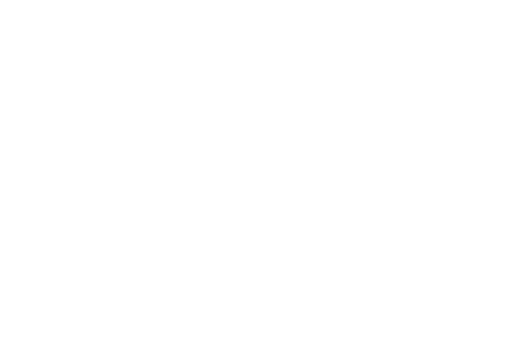
t = 0.00 s
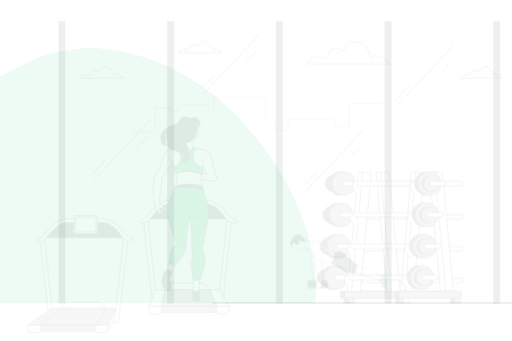
t = 0.15 s
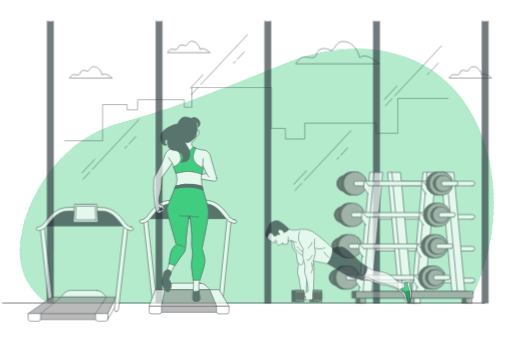
t = 0.45 s
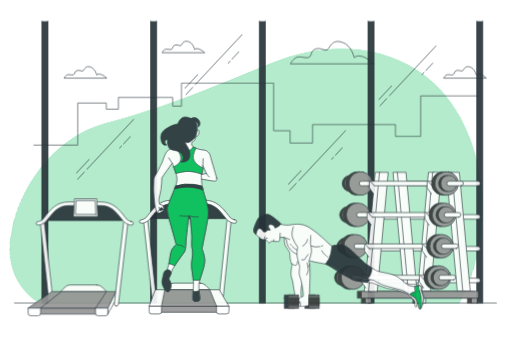
t = 0.60 s
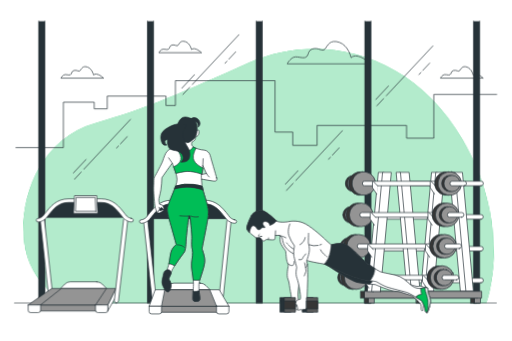
t = 0.80 s
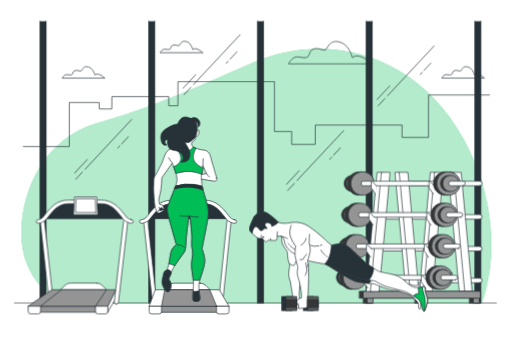
t = 1.00 s

The animated SVG that drew these frames (rendered in a browser with its animation timeline set to each time). Animation: 7 CSS @keyframes rules; one cycle of 1.00 s.

<svg class="animated" id="freepik_stories-gym" xmlns="http://www.w3.org/2000/svg" viewBox="0 0 750 500" version="1.1" xmlns:xlink="http://www.w3.org/1999/xlink" xmlns:svgjs="http://svgjs.com/svgjs"><style>svg#freepik_stories-gym:not(.animated) .animable {opacity: 0;}svg#freepik_stories-gym.animated #freepik--background-simple--inject-12 {animation: 1s 1 forwards cubic-bezier(.36,-0.01,.5,1.38) lightSpeedLeft;animation-delay: 0s;}svg#freepik_stories-gym.animated #freepik--Floor--inject-12 {animation: 1s 1 forwards cubic-bezier(.36,-0.01,.5,1.38) lightSpeedRight;animation-delay: 0s;}svg#freepik_stories-gym.animated #freepik--Clouds--inject-12 {animation: 1s 1 forwards cubic-bezier(.36,-0.01,.5,1.38) slideRight;animation-delay: 0s;}svg#freepik_stories-gym.animated #freepik--Buildings--inject-12 {animation: 1s 1 forwards cubic-bezier(.36,-0.01,.5,1.38) zoomIn;animation-delay: 0s;}svg#freepik_stories-gym.animated #freepik--Window--inject-12 {animation: 1s 1 forwards cubic-bezier(.36,-0.01,.5,1.38) slideRight;animation-delay: 0s;}svg#freepik_stories-gym.animated #freepik--Weights--inject-12 {animation: 1s 1 forwards cubic-bezier(.36,-0.01,.5,1.38) slideLeft;animation-delay: 0s;}svg#freepik_stories-gym.animated #freepik--Tredmill--inject-12 {animation: 1s 1 forwards cubic-bezier(.36,-0.01,.5,1.38) slideUp;animation-delay: 0s;}svg#freepik_stories-gym.animated #freepik--character-2--inject-12 {animation: 1s 1 forwards cubic-bezier(.36,-0.01,.5,1.38) zoomIn;animation-delay: 0s;}svg#freepik_stories-gym.animated #freepik--character-1--inject-12 {animation: 1s 1 forwards cubic-bezier(.36,-0.01,.5,1.38) fadeIn;animation-delay: 0s;}            @keyframes lightSpeedLeft {              from {                transform: translate3d(-50%, 0, 0) skewX(20deg);                opacity: 0;              }              60% {                transform: skewX(-10deg);                opacity: 1;              }              80% {                transform: skewX(2deg);              }              to {                opacity: 1;                transform: translate3d(0, 0, 0);              }            }                    @keyframes lightSpeedRight {              from {                transform: translate3d(50%, 0, 0) skewX(-20deg);                opacity: 0;              }              60% {                transform: skewX(10deg);                opacity: 1;              }              80% {                transform: skewX(-2deg);              }              to {                opacity: 1;                transform: translate3d(0, 0, 0);              }            }                    @keyframes slideRight {                0% {                    opacity: 0;                    transform: translateX(30px);                }                100% {                    opacity: 1;                    transform: translateX(0);                }            }                    @keyframes zoomIn {                0% {                    opacity: 0;                    transform: scale(0.5);                }                100% {                    opacity: 1;                    transform: scale(1);                }            }                    @keyframes slideLeft {                0% {                    opacity: 0;                    transform: translateX(-30px);                }                100% {                    opacity: 1;                    transform: translateX(0);                }            }                    @keyframes slideUp {                0% {                    opacity: 0;                    transform: translateY(30px);                }                100% {                    opacity: 1;                    transform: inherit;                }            }                    @keyframes fadeIn {                0% {                    opacity: 0;                }                100% {                    opacity: 1;                }            }        </style><g id="freepik--background-simple--inject-12" class="animable" style="transform-origin: 375.546px 257.981px;"><path d="M706.09,444.37S750.9,336.2,679.82,204.86,472.76,47.25,372.32,91.29s-151.43,67.21-231,89.62S26.19,288.3,31.6,354s59.49,90.4,59.49,90.4Z" style="fill: rgb(0, 189, 86); transform-origin: 375.546px 257.981px;" id="elzwvqqlkijs" class="animable"></path><g id="el4wlhjr32bl6"><path d="M706.09,444.37S750.9,336.2,679.82,204.86,472.76,47.25,372.32,91.29s-151.43,67.21-231,89.62S26.19,288.3,31.6,354s59.49,90.4,59.49,90.4Z" style="fill: rgb(255, 255, 255); opacity: 0.7; transform-origin: 375.546px 257.981px;" class="animable"></path></g></g><g id="freepik--Floor--inject-12" class="animable" style="transform-origin: 374.185px 444.37px;"><line x1="727.4" y1="444.37" x2="20.97" y2="444.37" style="fill: none; stroke: rgb(38, 50, 56); stroke-linecap: round; stroke-linejoin: round; transform-origin: 374.185px 444.37px;" id="elkbttleixir" class="animable"></line></g><g id="freepik--Clouds--inject-12" class="animable" style="transform-origin: 400.43px 87.4365px;"><path d="M516.28,84.51s-3.87-18.07-17.42-22.59-16.79,4.52-20.66,9.68-9.68-2.58-18.07,0S455,81.28,449.81,83.86s-14.2-3.22-20,1.29-7.1,8.39-7.1,8.39H545.32S526,75.47,516.28,84.51Z" style="fill: none; stroke: rgb(38, 50, 56); stroke-miterlimit: 10; transform-origin: 484.015px 77.1163px;" id="elc8iavs7it6v" class="animable"></path><path d="M282.27,72.55s-2-9.22-8.9-11.53S264.8,63.33,262.82,66s-4.94-1.32-9.23,0-2.63,5-5.27,6.26-7.25-1.64-10.22.66-3.62,4.29-3.62,4.29H297.1S287.21,67.94,282.27,72.55Z" style="fill: none; stroke: rgb(38, 50, 56); stroke-miterlimit: 10; transform-origin: 265.79px 68.8015px;" id="elr7o9meb3pep" class="animable"></path><path d="M138.65,109.82s-2-9.23-8.9-11.54-8.57,2.31-10.55,5-4.94-1.32-9.23,0-2.63,4.94-5.27,6.26-7.25-1.65-10.22.66-3.62,4.28-3.62,4.28h62.62S143.59,105.2,138.65,109.82Z" style="fill: none; stroke: rgb(38, 50, 56); stroke-miterlimit: 10; transform-origin: 122.17px 106.067px;" id="el1qyo5m3w76fh" class="animable"></path><path d="M695.16,109.82s-2-9.23-8.9-11.54-8.57,2.31-10.55,5-4.94-1.32-9.23,0-2.63,4.94-5.27,6.26-7.25-1.65-10.22.66-3.62,4.28-3.62,4.28H710S700.1,105.2,695.16,109.82Z" style="fill: none; stroke: rgb(38, 50, 56); stroke-miterlimit: 10; transform-origin: 678.685px 106.067px;" id="elv038u1f04lq" class="animable"></path></g><g id="freepik--Buildings--inject-12" class="animable" style="transform-origin: 375.48px 167.22px;"><polyline points="33.8 214.86 101.21 214.86 101.21 150.29 145.03 150.29 145.03 159.74 163.57 159.74 163.57 141.63 246.99 141.63 246.99 155.01 260.47 155.01 260.47 119.58 402.02 119.58 402.02 192.81 427.3 192.81 427.3 211.71 461.85 211.71 461.85 183.36 589.09 183.36 589.09 201.47 627.85 201.47 627.85 139.27 717.16 139.27" style="fill: none; stroke: rgb(38, 50, 56); stroke-linecap: round; stroke-linejoin: round; transform-origin: 375.48px 167.22px;" id="eloxfphfka7yp" class="animable"></polyline></g><g id="freepik--Window--inject-12" class="animable" style="transform-origin: 381.555px 237.7px;"><polyline points="58.26 31.03 58.26 444.37 67.3 444.37 67.3 31.03" style="fill: rgb(38, 50, 56); stroke: rgb(38, 50, 56); stroke-linecap: round; stroke-linejoin: round; transform-origin: 62.78px 237.7px;" id="el955tkv41obq" class="animable"></polyline><polyline points="226.69 31.03 226.69 444.37 217.65 444.37 217.65 31.03" style="fill: rgb(38, 50, 56); stroke: rgb(38, 50, 56); stroke-linecap: round; stroke-linejoin: round; transform-origin: 222.17px 237.7px;" id="el9hvqofijq48" class="animable"></polyline><polyline points="377.04 31.03 377.04 444.37 386.07 444.37 386.07 31.03" style="fill: rgb(38, 50, 56); stroke: rgb(38, 50, 56); stroke-linecap: round; stroke-linejoin: round; transform-origin: 381.555px 237.7px;" id="el6vgprjh10j9" class="animable"></polyline><polyline points="536.43 31.03 536.43 444.37 545.46 444.37 545.46 31.03" style="fill: rgb(38, 50, 56); stroke: rgb(38, 50, 56); stroke-linecap: round; stroke-linejoin: round; transform-origin: 540.945px 237.7px;" id="elq98h8gyt68c" class="animable"></polyline><polyline points="695.81 31.03 695.81 444.37 704.85 444.37 704.85 31.03" style="fill: rgb(38, 50, 56); stroke: rgb(38, 50, 56); stroke-linecap: round; stroke-linejoin: round; transform-origin: 700.33px 237.7px;" id="el2cxqh4j0jlf" class="animable"></polyline><line x1="120.53" y1="252.24" x2="110.71" y2="262.73" style="fill: none; stroke: rgb(38, 50, 56); stroke-linecap: round; stroke-linejoin: round; transform-origin: 115.62px 257.485px;" id="el63bo3cta65n" class="animable"></line><line x1="192.75" y1="175.09" x2="124.4" y2="248.11" style="fill: none; stroke: rgb(38, 50, 56); stroke-linecap: round; stroke-linejoin: round; transform-origin: 158.575px 211.6px;" id="elpicr3glybtm" class="animable"></line><line x1="175.2" y1="213.97" x2="172.34" y2="217.02" style="fill: none; stroke: rgb(38, 50, 56); stroke-linecap: round; stroke-linejoin: round; transform-origin: 173.77px 215.495px;" id="elryimq38003" class="animable"></line><line x1="188.04" y1="200.25" x2="178.02" y2="210.96" style="fill: none; stroke: rgb(38, 50, 56); stroke-linecap: round; stroke-linejoin: round; transform-origin: 183.03px 205.605px;" id="ell6bxat4d80i" class="animable"></line><line x1="127.59" y1="233.8" x2="109.14" y2="253.51" style="fill: none; stroke: rgb(38, 50, 56); stroke-linecap: round; stroke-linejoin: round; transform-origin: 118.365px 243.655px;" id="elqz5zkgv8beb" class="animable"></line><line x1="279.54" y1="128" x2="269.72" y2="138.49" style="fill: none; stroke: rgb(38, 50, 56); stroke-linecap: round; stroke-linejoin: round; transform-origin: 274.63px 133.245px;" id="elucm7wpepxn" class="animable"></line><line x1="351.77" y1="50.85" x2="283.42" y2="123.86" style="fill: none; stroke: rgb(38, 50, 56); stroke-linecap: round; stroke-linejoin: round; transform-origin: 317.595px 87.355px;" id="elnymfo7tfeoj" class="animable"></line><line x1="334.22" y1="89.72" x2="331.35" y2="92.78" style="fill: none; stroke: rgb(38, 50, 56); stroke-linecap: round; stroke-linejoin: round; transform-origin: 332.785px 91.25px;" id="elya6jjsl7zbe" class="animable"></line><line x1="347.06" y1="76.01" x2="337.03" y2="86.71" style="fill: none; stroke: rgb(38, 50, 56); stroke-linecap: round; stroke-linejoin: round; transform-origin: 342.045px 81.36px;" id="elj3tbyzyv82" class="animable"></line><line x1="286.6" y1="109.55" x2="268.15" y2="129.26" style="fill: none; stroke: rgb(38, 50, 56); stroke-linecap: round; stroke-linejoin: round; transform-origin: 277.375px 119.405px;" id="ely9446mlmxym" class="animable"></line><line x1="431.29" y1="268.75" x2="421.47" y2="279.23" style="fill: none; stroke: rgb(38, 50, 56); stroke-linecap: round; stroke-linejoin: round; transform-origin: 426.38px 273.99px;" id="eldwjho8iw5i" class="animable"></line><line x1="503.51" y1="191.59" x2="435.16" y2="264.61" style="fill: none; stroke: rgb(38, 50, 56); stroke-linecap: round; stroke-linejoin: round; transform-origin: 469.335px 228.1px;" id="elhxksg1eyaw5" class="animable"></line><line x1="485.96" y1="230.47" x2="483.1" y2="233.53" style="fill: none; stroke: rgb(38, 50, 56); stroke-linecap: round; stroke-linejoin: round; transform-origin: 484.53px 232px;" id="elf5iq3f19ux" class="animable"></line><line x1="498.8" y1="216.75" x2="488.78" y2="227.46" style="fill: none; stroke: rgb(38, 50, 56); stroke-linecap: round; stroke-linejoin: round; transform-origin: 493.79px 222.105px;" id="elj83ldufns7j" class="animable"></line><line x1="438.35" y1="250.3" x2="419.9" y2="270.01" style="fill: none; stroke: rgb(38, 50, 56); stroke-linecap: round; stroke-linejoin: round; transform-origin: 429.125px 260.155px;" id="el8ochxv8u82" class="animable"></line><line x1="563.95" y1="144.5" x2="554.13" y2="154.99" style="fill: none; stroke: rgb(38, 50, 56); stroke-linecap: round; stroke-linejoin: round; transform-origin: 559.04px 149.745px;" id="eln42bnz338ai" class="animable"></line><line x1="636.18" y1="67.35" x2="567.83" y2="140.36" style="fill: none; stroke: rgb(38, 50, 56); stroke-linecap: round; stroke-linejoin: round; transform-origin: 602.005px 103.855px;" id="elmjk8bte6yqj" class="animable"></line><line x1="618.63" y1="106.22" x2="615.76" y2="109.28" style="fill: none; stroke: rgb(38, 50, 56); stroke-linecap: round; stroke-linejoin: round; transform-origin: 617.195px 107.75px;" id="el3dob2t7099n" class="animable"></line><line x1="631.46" y1="92.51" x2="621.44" y2="103.21" style="fill: none; stroke: rgb(38, 50, 56); stroke-linecap: round; stroke-linejoin: round; transform-origin: 626.45px 97.86px;" id="el7z1uahvfcvf" class="animable"></line><line x1="571.01" y1="126.05" x2="552.56" y2="145.76" style="fill: none; stroke: rgb(38, 50, 56); stroke-linecap: round; stroke-linejoin: round; transform-origin: 561.785px 135.905px;" id="elhnt9gi7kjsj" class="animable"></line></g><g id="freepik--Weights--inject-12" class="animable" style="transform-origin: 597.251px 346.458px;"><rect x="532.41" y="435.29" width="8.32" height="9.07" style="fill: rgb(54, 54, 54); stroke: rgb(38, 50, 56); stroke-linecap: round; stroke-linejoin: round; transform-origin: 536.57px 439.825px;" id="eltal48hs3k8" class="animable"></rect><rect x="538.21" y="435.29" width="8.32" height="9.07" style="fill: rgb(148, 148, 148); stroke: rgb(38, 50, 56); stroke-linecap: round; stroke-linejoin: round; transform-origin: 542.37px 439.825px;" id="elp79seqgdkap" class="animable"></rect><rect x="608.15" y="435.29" width="8.32" height="9.07" style="fill: rgb(54, 54, 54); stroke: rgb(38, 50, 56); stroke-linecap: round; stroke-linejoin: round; transform-origin: 612.31px 439.825px;" id="elvv2t7uq8zpb" class="animable"></rect><rect x="613.95" y="435.29" width="8.32" height="9.07" style="fill: rgb(148, 148, 148); stroke: rgb(38, 50, 56); stroke-linecap: round; stroke-linejoin: round; transform-origin: 618.11px 439.825px;" id="elhhq0bhd6lys" class="animable"></rect><rect x="526.6" y="427.07" width="91.69" height="10" style="fill: rgb(54, 54, 54); stroke: rgb(38, 50, 56); stroke-linecap: round; stroke-linejoin: round; transform-origin: 572.445px 432.07px;" id="elvye01yjxjzs" class="animable"></rect><rect x="532.4" y="427.07" width="91.69" height="10" style="fill: rgb(148, 148, 148); stroke: rgb(38, 50, 56); stroke-linecap: round; stroke-linejoin: round; transform-origin: 578.245px 432.07px;" id="el9x2qinrt32v" class="animable"></rect><path d="M703,272.36H590.24a3.37,3.37,0,1,1,0-6.73H703a3.37,3.37,0,1,1,0,6.73Z" style="fill: rgb(255, 255, 255); stroke: rgb(38, 50, 56); stroke-linecap: round; stroke-linejoin: round; transform-origin: 646.62px 268.995px;" id="elff3ecq7vdjl" class="animable"></path><path d="M703,321.34H561.41a3.36,3.36,0,1,1,0-6.72H703a3.36,3.36,0,1,1,0,6.72Z" style="fill: rgb(255, 255, 255); stroke: rgb(38, 50, 56); stroke-linecap: round; stroke-linejoin: round; transform-origin: 632.205px 317.98px;" id="el58sm6etp71k" class="animable"></path><path d="M703,368H561.41a3.36,3.36,0,1,1,0-6.72H703a3.36,3.36,0,1,1,0,6.72Z" style="fill: rgb(255, 255, 255); stroke: rgb(38, 50, 56); stroke-linecap: round; stroke-linejoin: round; transform-origin: 632.205px 364.64px;" id="el9pqcf9afctg" class="animable"></path><path d="M703,414.56H561.41a3.37,3.37,0,1,1,0-6.73H703a3.37,3.37,0,1,1,0,6.73Z" style="fill: rgb(255, 255, 255); stroke: rgb(38, 50, 56); stroke-linecap: round; stroke-linejoin: round; transform-origin: 632.205px 411.195px;" id="el4k3bb3es5od" class="animable"></path><polygon points="623 427.22 614.44 427.22 630.5 252.67 639.06 252.67 623 427.22" style="fill: rgb(255, 255, 255); stroke: rgb(38, 50, 56); stroke-linecap: round; stroke-linejoin: round; transform-origin: 626.75px 339.945px;" id="elt4e6lm3zedl" class="animable"></polygon><polygon points="633.46 427.22 620.62 427.22 636.68 252.67 649.52 252.67 633.46 427.22" style="fill: rgb(255, 255, 255); stroke: rgb(38, 50, 56); stroke-linecap: round; stroke-linejoin: round; transform-origin: 635.07px 339.945px;" id="elg6i4s8lawj9" class="animable"></polygon><polygon points="676.63 427.22 691.85 427.22 675.79 252.67 660.57 252.67 676.63 427.22" style="fill: rgb(255, 255, 255); stroke: rgb(38, 50, 56); stroke-linecap: round; stroke-linejoin: round; transform-origin: 676.21px 339.945px;" id="els7606tabe0l" class="animable"></polygon><polygon points="672.83 427.22 680.91 427.22 664.85 252.67 656.76 252.67 672.83 427.22" style="fill: rgb(255, 255, 255); stroke: rgb(38, 50, 56); stroke-linecap: round; stroke-linejoin: round; transform-origin: 668.835px 339.945px;" id="el2usedx7tbv6" class="animable"></polygon><polygon points="545 427.22 536.44 427.22 552.5 252.67 561.06 252.67 545 427.22" style="fill: rgb(255, 255, 255); stroke: rgb(38, 50, 56); stroke-linecap: round; stroke-linejoin: round; transform-origin: 548.75px 339.945px;" id="el33tn7pdngkh" class="animable"></polygon><polygon points="555.46 427.22 542.62 427.22 558.68 252.67 571.52 252.67 555.46 427.22" style="fill: rgb(255, 255, 255); stroke: rgb(38, 50, 56); stroke-linecap: round; stroke-linejoin: round; transform-origin: 557.07px 339.945px;" id="elyo0onmddv" class="animable"></polygon><polygon points="599.17 427.22 613.67 427.22 597.61 252.67 583.11 252.67 599.17 427.22" style="fill: rgb(255, 255, 255); stroke: rgb(38, 50, 56); stroke-linecap: round; stroke-linejoin: round; transform-origin: 598.39px 339.945px;" id="elzfsboc7wq6g" class="animable"></polygon><polygon points="594.65 427.22 600.96 427.22 584.9 252.67 578.59 252.67 594.65 427.22" style="fill: rgb(255, 255, 255); stroke: rgb(38, 50, 56); stroke-linecap: round; stroke-linejoin: round; transform-origin: 589.775px 339.945px;" id="elp3svp4us3z" class="animable"></polygon><circle cx="515.97" cy="268.99" r="11.88" style="fill: rgb(54, 54, 54); stroke: rgb(38, 50, 56); stroke-linecap: round; stroke-linejoin: round; transform-origin: 515.97px 268.99px;" id="el8wl7iv10pye" class="animable"></circle><circle cx="519.31" cy="268.99" r="11.88" style="fill: rgb(148, 148, 148); stroke: rgb(38, 50, 56); stroke-linecap: round; stroke-linejoin: round; transform-origin: 519.31px 268.99px;" id="el5ephjldjjst" class="animable"></circle><g id="ely7167uoqdvr"><circle cx="526.33" cy="268.99" r="17.29" style="fill: rgb(54, 54, 54); stroke: rgb(38, 50, 56); stroke-linecap: round; stroke-linejoin: round; transform-origin: 526.33px 268.99px; transform: rotate(-80.8195deg);" class="animable"></circle></g><g id="elcm953tbkcqj"><circle cx="531.19" cy="268.99" r="17.29" style="fill: rgb(148, 148, 148); stroke: rgb(38, 50, 56); stroke-linecap: round; stroke-linejoin: round; transform-origin: 531.19px 268.99px; transform: rotate(-78.31deg);" class="animable"></circle></g><path d="M645.34,272.36H532.58a3.37,3.37,0,1,1,0-6.73H645.34a3.37,3.37,0,1,1,0,6.73Z" style="fill: rgb(255, 255, 255); stroke: rgb(38, 50, 56); stroke-linecap: round; stroke-linejoin: round; transform-origin: 588.96px 268.995px;" id="eln9h0kisu6kh" class="animable"></path><path d="M636.65,272.93l-6.72-7a.79.79,0,0,0-1.36.54v8.68l6.24,9.17" style="fill: rgb(255, 255, 255); stroke: rgb(38, 50, 56); stroke-linecap: round; stroke-linejoin: round; transform-origin: 632.61px 275.003px;" id="elb141t60perq" class="animable"></path><g id="elzebkq3m8jx"><circle cx="652.37" cy="268.99" r="17.29" style="fill: rgb(54, 54, 54); stroke: rgb(38, 50, 56); stroke-linecap: round; stroke-linejoin: round; transform-origin: 652.37px 268.99px; transform: rotate(-78.71deg);" class="animable"></circle></g><g id="elhnr5gflobhd"><circle cx="657.23" cy="268.99" r="17.29" style="fill: rgb(148, 148, 148); stroke: rgb(38, 50, 56); stroke-linecap: round; stroke-linejoin: round; transform-origin: 657.23px 268.99px; transform: rotate(-80deg);" class="animable"></circle></g><circle cx="657.23" cy="268.99" r="11.88" style="fill: rgb(54, 54, 54); stroke: rgb(38, 50, 56); stroke-linecap: round; stroke-linejoin: round; transform-origin: 657.23px 268.99px;" id="el98eb13obo16" class="animable"></circle><circle cx="660.57" cy="268.99" r="11.88" style="fill: rgb(148, 148, 148); stroke: rgb(38, 50, 56); stroke-linecap: round; stroke-linejoin: round; transform-origin: 660.57px 268.99px;" id="elo88poz7f2f" class="animable"></circle><path d="M678.59,272.36h-18a3.37,3.37,0,0,1,0-6.73h18a3.37,3.37,0,0,1,0,6.73Z" style="fill: rgb(255, 255, 255); stroke: rgb(38, 50, 56); stroke-linecap: round; stroke-linejoin: round; transform-origin: 669.59px 268.995px;" id="el9elxahbk64u" class="animable"></path><circle cx="512.23" cy="314.97" r="11.88" style="fill: rgb(54, 54, 54); stroke: rgb(38, 50, 56); stroke-linecap: round; stroke-linejoin: round; transform-origin: 512.23px 314.97px;" id="eluopz8scmud" class="animable"></circle><circle cx="515.57" cy="314.97" r="11.88" style="fill: rgb(148, 148, 148); stroke: rgb(38, 50, 56); stroke-linecap: round; stroke-linejoin: round; transform-origin: 515.57px 314.97px;" id="el834d9l88q3a" class="animable"></circle><circle cx="522.59" cy="314.97" r="17.29" style="fill: rgb(54, 54, 54); stroke: rgb(38, 50, 56); stroke-linecap: round; stroke-linejoin: round; transform-origin: 522.59px 314.97px;" id="elod7vptuj11g" class="animable"></circle><circle cx="527.45" cy="314.97" r="17.29" style="fill: rgb(148, 148, 148); stroke: rgb(38, 50, 56); stroke-linecap: round; stroke-linejoin: round; transform-origin: 527.45px 314.97px;" id="elg9db8d79odc" class="animable"></circle><path d="M641.6,318.34H528.84a3.37,3.37,0,1,1,0-6.73H641.6a3.37,3.37,0,1,1,0,6.73Z" style="fill: rgb(255, 255, 255); stroke: rgb(38, 50, 56); stroke-linecap: round; stroke-linejoin: round; transform-origin: 585.22px 314.975px;" id="elvj3gg8pqzkf" class="animable"></path><path d="M633.34,318.79l-6.71-7a.79.79,0,0,0-1.36.54V321l6.24,9.18" style="fill: rgb(255, 255, 255); stroke: rgb(38, 50, 56); stroke-linecap: round; stroke-linejoin: round; transform-origin: 629.305px 320.863px;" id="eler3sbt44j3h" class="animable"></path><circle cx="648.62" cy="314.97" r="17.29" style="fill: rgb(54, 54, 54); stroke: rgb(38, 50, 56); stroke-linecap: round; stroke-linejoin: round; transform-origin: 648.62px 314.97px;" id="elmm8o8aj7jk" class="animable"></circle><circle cx="653.49" cy="314.97" r="17.29" style="fill: rgb(148, 148, 148); stroke: rgb(38, 50, 56); stroke-linecap: round; stroke-linejoin: round; transform-origin: 653.49px 314.97px;" id="elhs6lbdv0fp7" class="animable"></circle><circle cx="653.49" cy="314.97" r="11.88" style="fill: rgb(54, 54, 54); stroke: rgb(38, 50, 56); stroke-linecap: round; stroke-linejoin: round; transform-origin: 653.49px 314.97px;" id="elfw440gkpxru" class="animable"></circle><circle cx="656.83" cy="314.97" r="11.88" style="fill: rgb(148, 148, 148); stroke: rgb(38, 50, 56); stroke-linecap: round; stroke-linejoin: round; transform-origin: 656.83px 314.97px;" id="elepbuterht9k" class="animable"></circle><path d="M674.85,318.34h-18a3.37,3.37,0,0,1,0-6.73h18a3.37,3.37,0,0,1,0,6.73Z" style="fill: rgb(255, 255, 255); stroke: rgb(38, 50, 56); stroke-linecap: round; stroke-linejoin: round; transform-origin: 665.85px 314.975px;" id="el4u90r4yb2vd" class="animable"></path><circle cx="508.49" cy="360.95" r="11.88" style="fill: rgb(54, 54, 54); stroke: rgb(38, 50, 56); stroke-linecap: round; stroke-linejoin: round; transform-origin: 508.49px 360.95px;" id="el1sf47wci08qh" class="animable"></circle><circle cx="511.83" cy="360.95" r="11.88" style="fill: rgb(148, 148, 148); stroke: rgb(38, 50, 56); stroke-linecap: round; stroke-linejoin: round; transform-origin: 511.83px 360.95px;" id="elou8yh0m166l" class="animable"></circle><g id="el93l8g0fazvd"><circle cx="518.85" cy="360.95" r="17.29" style="fill: rgb(54, 54, 54); stroke: rgb(38, 50, 56); stroke-linecap: round; stroke-linejoin: round; transform-origin: 518.85px 360.95px; transform: rotate(-22.25deg);" class="animable"></circle></g><g id="el63johlo5to"><circle cx="523.71" cy="360.95" r="17.29" style="fill: rgb(148, 148, 148); stroke: rgb(38, 50, 56); stroke-linecap: round; stroke-linejoin: round; transform-origin: 523.71px 360.95px; transform: rotate(-45deg);" class="animable"></circle></g><path d="M637.86,364.32H525.1a3.37,3.37,0,1,1,0-6.73H637.86a3.37,3.37,0,1,1,0,6.73Z" style="fill: rgb(255, 255, 255); stroke: rgb(38, 50, 56); stroke-linecap: round; stroke-linejoin: round; transform-origin: 581.48px 360.955px;" id="el2dwogx3eo3h" class="animable"></path><path d="M629.67,365.75l-6.71-7a.79.79,0,0,0-1.36.54V368l6.24,9.18" style="fill: rgb(255, 255, 255); stroke: rgb(38, 50, 56); stroke-linecap: round; stroke-linejoin: round; transform-origin: 625.635px 367.843px;" id="elcpukq783pcc" class="animable"></path><g id="el83e6tucxuqf"><circle cx="644.88" cy="360.95" r="17.29" style="fill: rgb(54, 54, 54); stroke: rgb(38, 50, 56); stroke-linecap: round; stroke-linejoin: round; transform-origin: 644.88px 360.95px; transform: rotate(-45deg);" class="animable"></circle></g><g id="elvvkgxnbz07a"><circle cx="649.75" cy="360.95" r="17.29" style="fill: rgb(148, 148, 148); stroke: rgb(38, 50, 56); stroke-linecap: round; stroke-linejoin: round; transform-origin: 649.75px 360.95px; transform: rotate(-22.25deg);" class="animable"></circle></g><circle cx="649.75" cy="360.95" r="11.88" style="fill: rgb(54, 54, 54); stroke: rgb(38, 50, 56); stroke-linecap: round; stroke-linejoin: round; transform-origin: 649.75px 360.95px;" id="elxzrin76s41g" class="animable"></circle><circle cx="653.09" cy="360.95" r="11.88" style="fill: rgb(148, 148, 148); stroke: rgb(38, 50, 56); stroke-linecap: round; stroke-linejoin: round; transform-origin: 653.09px 360.95px;" id="el27w075dv3p1" class="animable"></circle><path d="M671.11,364.32h-18a3.37,3.37,0,1,1,0-6.73h18a3.37,3.37,0,0,1,0,6.73Z" style="fill: rgb(255, 255, 255); stroke: rgb(38, 50, 56); stroke-linecap: round; stroke-linejoin: round; transform-origin: 661.926px 360.955px;" id="el6s2f4d0gl8r" class="animable"></path><g id="eldkgyab83wwk"><circle cx="504.75" cy="406.94" r="11.88" style="fill: rgb(54, 54, 54); stroke: rgb(38, 50, 56); stroke-linecap: round; stroke-linejoin: round; transform-origin: 504.75px 406.94px; transform: rotate(-45deg);" class="animable"></circle></g><g id="el0slnvi6b5k4l"><circle cx="508.09" cy="406.94" r="11.88" style="fill: rgb(148, 148, 148); stroke: rgb(38, 50, 56); stroke-linecap: round; stroke-linejoin: round; transform-origin: 508.09px 406.94px; transform: rotate(-80.75deg);" class="animable"></circle></g><g id="elvx0e1pefoz"><circle cx="515.11" cy="406.94" r="17.29" style="fill: rgb(54, 54, 54); stroke: rgb(38, 50, 56); stroke-linecap: round; stroke-linejoin: round; transform-origin: 515.11px 406.94px; transform: rotate(-22.25deg);" class="animable"></circle></g><g id="elgwg9wzf6o49"><circle cx="519.97" cy="406.94" r="17.29" style="fill: rgb(148, 148, 148); stroke: rgb(38, 50, 56); stroke-linecap: round; stroke-linejoin: round; transform-origin: 519.97px 406.94px; transform: rotate(-45deg);" class="animable"></circle></g><path d="M634.12,410.3H521.36a3.37,3.37,0,1,1,0-6.73H634.12a3.37,3.37,0,1,1,0,6.73Z" style="fill: rgb(255, 255, 255); stroke: rgb(38, 50, 56); stroke-linecap: round; stroke-linejoin: round; transform-origin: 577.74px 406.935px;" id="elpd7a38qgnk" class="animable"></path><path d="M625.27,410.88l-6.72-7a.78.78,0,0,0-1.35.54v8.68l6.24,9.17" style="fill: rgb(255, 255, 255); stroke: rgb(38, 50, 56); stroke-linecap: round; stroke-linejoin: round; transform-origin: 621.235px 412.951px;" id="el1gnkx76btmx" class="animable"></path><g id="eldl8qwwyh30w"><circle cx="641.14" cy="406.94" r="17.29" style="fill: rgb(54, 54, 54); stroke: rgb(38, 50, 56); stroke-linecap: round; stroke-linejoin: round; transform-origin: 641.14px 406.94px; transform: rotate(-76.62deg);" class="animable"></circle></g><g id="elmkc3ru7sf6h"><circle cx="646.01" cy="406.94" r="17.29" style="fill: rgb(148, 148, 148); stroke: rgb(38, 50, 56); stroke-linecap: round; stroke-linejoin: round; transform-origin: 646.01px 406.94px; transform: rotate(-22.25deg);" class="animable"></circle></g><g id="ela7ifpjdcy8b"><circle cx="646.01" cy="406.94" r="11.88" style="fill: rgb(54, 54, 54); stroke: rgb(38, 50, 56); stroke-linecap: round; stroke-linejoin: round; transform-origin: 646.01px 406.94px; transform: rotate(-80.75deg);" class="animable"></circle></g><g id="el94a6zpyimqr"><circle cx="649.35" cy="406.94" r="11.88" style="fill: rgb(148, 148, 148); stroke: rgb(38, 50, 56); stroke-linecap: round; stroke-linejoin: round; transform-origin: 649.35px 406.94px; transform: rotate(-76.65deg);" class="animable"></circle></g><path d="M667.37,410.3h-18a3.37,3.37,0,1,1,0-6.73h18a3.37,3.37,0,0,1,0,6.73Z" style="fill: rgb(255, 255, 255); stroke: rgb(38, 50, 56); stroke-linecap: round; stroke-linejoin: round; transform-origin: 658.186px 406.935px;" id="el7coec0o5gjn" class="animable"></path><rect x="612.35" y="435.29" width="8.32" height="9.07" style="fill: rgb(148, 148, 148); stroke: rgb(38, 50, 56); stroke-linecap: round; stroke-linejoin: round; transform-origin: 616.51px 439.825px;" id="elm685km2o2na" class="animable"></rect><rect x="618.15" y="435.29" width="8.32" height="9.07" style="fill: rgb(255, 255, 255); stroke: rgb(38, 50, 56); stroke-linecap: round; stroke-linejoin: round; transform-origin: 622.31px 439.825px;" id="elm0eeijzciq9" class="animable"></rect><rect x="688.09" y="435.29" width="8.32" height="9.07" style="fill: rgb(54, 54, 54); stroke: rgb(38, 50, 56); stroke-linecap: round; stroke-linejoin: round; transform-origin: 692.25px 439.825px;" id="el6gvx9592b1x" class="animable"></rect><rect x="693.89" y="435.29" width="8.32" height="9.07" style="fill: rgb(148, 148, 148); stroke: rgb(38, 50, 56); stroke-linecap: round; stroke-linejoin: round; transform-origin: 698.05px 439.825px;" id="el5lfc5a9jxwo" class="animable"></rect><rect x="606.54" y="427.07" width="91.69" height="10" style="fill: rgb(54, 54, 54); stroke: rgb(38, 50, 56); stroke-linecap: round; stroke-linejoin: round; transform-origin: 652.385px 432.07px;" id="eldynl10w4r0j" class="animable"></rect><rect x="612.34" y="427.07" width="91.69" height="10" style="fill: rgb(148, 148, 148); stroke: rgb(38, 50, 56); stroke-linecap: round; stroke-linejoin: round; transform-origin: 658.185px 432.07px;" id="eln5ofsc70lt" class="animable"></rect><path d="M551.89,272.93l-6.72-7a.78.78,0,0,0-1.35.54v8.68l6.24,9.17" style="fill: rgb(255, 255, 255); stroke: rgb(38, 50, 56); stroke-linecap: round; stroke-linejoin: round; transform-origin: 547.855px 275.001px;" id="elycut6radytq" class="animable"></path><path d="M548.59,318.79l-6.72-7a.78.78,0,0,0-1.35.54V321l6.23,9.18" style="fill: rgb(255, 255, 255); stroke: rgb(38, 50, 56); stroke-linecap: round; stroke-linejoin: round; transform-origin: 544.555px 320.861px;" id="el04fkji2l6qu3" class="animable"></path><path d="M544.92,365.75l-6.72-7a.78.78,0,0,0-1.35.54V368l6.24,9.18" style="fill: rgb(255, 255, 255); stroke: rgb(38, 50, 56); stroke-linecap: round; stroke-linejoin: round; transform-origin: 540.885px 367.841px;" id="elzgqn1xp27h" class="animable"></path><path d="M540.52,410.88l-6.72-7a.78.78,0,0,0-1.35.54v8.68l6.23,9.17" style="fill: rgb(255, 255, 255); stroke: rgb(38, 50, 56); stroke-linecap: round; stroke-linejoin: round; transform-origin: 536.485px 412.951px;" id="eljde1vx7k6s" class="animable"></path></g><g id="freepik--Tredmill--inject-12" class="animable" style="transform-origin: 118.011px 374.52px;"><path d="M75,448.27a3.09,3.09,0,0,1-3.06-2.77L58.63,324.18a3.08,3.08,0,0,1,6.13-.62L78,444.87a3.09,3.09,0,0,1-2.75,3.38Z" style="fill: rgb(255, 255, 255); stroke: rgb(38, 50, 56); stroke-linecap: round; stroke-linejoin: round; transform-origin: 68.315px 384.531px;" id="el8cpzmv7kgu4" class="animable"></path><rect x="54.72" y="448.45" width="93.77" height="9.35" style="fill: rgb(148, 148, 148); stroke: rgb(38, 50, 56); stroke-linecap: round; stroke-linejoin: round; transform-origin: 101.605px 453.125px;" id="el8qf2pddqvzu" class="animable"></rect><path d="M141.47,415.06H102.81a11.48,11.48,0,0,0-8.22,3.45l-7,7.12h69.05l-7-7.12A11.51,11.51,0,0,0,141.47,415.06Z" style="fill: rgb(255, 255, 255); stroke: rgb(38, 50, 56); stroke-linecap: round; stroke-linejoin: round; transform-origin: 122.115px 420.345px;" id="eljglh6z3tjo9" class="animable"></path><polygon points="157.88 448.97 40.92 448.97 75.69 424.79 169.66 424.79 157.88 448.97" style="fill: rgb(148, 148, 148); stroke: rgb(38, 50, 56); stroke-linecap: round; stroke-linejoin: round; transform-origin: 105.29px 436.88px;" id="elpu6qomjz8rq" class="animable"></polygon><polygon points="139.74 448.97 59.06 448.97 89.64 424.79 155.71 424.79 139.74 448.97" style="fill: rgb(148, 148, 148); stroke: rgb(38, 50, 56); stroke-linecap: round; stroke-linejoin: round; transform-origin: 107.385px 436.88px;" id="el9cq5whrhn24" class="animable"></polygon><path d="M40.92,449H59.14a0,0,0,0,1,0,0v7.72a3.53,3.53,0,0,1-3.53,3.53H44.45a3.53,3.53,0,0,1-3.53-3.53V449A0,0,0,0,1,40.92,449Z" style="fill: rgb(255, 255, 255); stroke: rgb(38, 50, 56); stroke-linecap: round; stroke-linejoin: round; transform-origin: 50.03px 454.625px;" id="elj9lzkfn6y6q" class="animable"></path><path d="M139.66,449h18.22a0,0,0,0,1,0,0v7.72a3.53,3.53,0,0,1-3.53,3.53H143.19a3.53,3.53,0,0,1-3.53-3.53V449A0,0,0,0,1,139.66,449Z" style="fill: rgb(255, 255, 255); stroke: rgb(38, 50, 56); stroke-linecap: round; stroke-linejoin: round; transform-origin: 148.77px 454.625px;" id="elf4nya03v06a" class="animable"></path><polygon points="157.88 457.11 169.27 437.39 169.66 424.79 157.88 448.97 157.88 457.11" style="fill: rgb(255, 255, 255); stroke: rgb(38, 50, 56); stroke-linecap: round; stroke-linejoin: round; transform-origin: 163.77px 440.95px;" id="els79lodja459" class="animable"></polygon><path d="M170.3,446a3.09,3.09,0,0,0,3.06-2.77l13.61-119a3.08,3.08,0,0,0-6.13-.62L167.23,442.61A3.08,3.08,0,0,0,170,446Z" style="fill: rgb(255, 255, 255); stroke: rgb(38, 50, 56); stroke-linecap: round; stroke-linejoin: round; transform-origin: 177.099px 383.42px;" id="elf0uwy2cahwq" class="animable"></path><path d="M147.15,296H100.73c-17.86,0-25.59,12.65-34.95,24.59H182.09C172.74,308.67,165,296,147.15,296Z" style="fill: rgb(38, 50, 56); stroke: rgb(38, 50, 56); stroke-linecap: round; stroke-linejoin: round; transform-origin: 123.935px 308.295px;" id="eljp2fzka8xfh" class="animable"></path><path d="M191.89,322.06c-1.3.1-4.34-1.57-6.38-3.21-.87-1.09-1.73-2.19-2.58-3.28-8.52-10.91-17.34-22.19-35.31-22.19H100.26c-18,0-26.79,11.28-35.31,22.19-.85,1.09-1.71,2.19-2.59,3.28-2,1.64-5.07,3.31-6.37,3.21a2.89,2.89,0,0,0-3.21,2.39,2.75,2.75,0,0,0,2.68,2.87l.6,0c4.57,0,9.56-4,10.55-4.8a3.59,3.59,0,0,0,.39-.39l2.8-3.56c8.35-10.69,15.57-19.93,30.46-19.93h47.36c14.89,0,22.11,9.24,30.46,19.93l2.8,3.56a3.59,3.59,0,0,0,.39.39c1,.83,6,4.8,10.55,4.8l.6,0a2.75,2.75,0,0,0,2.68-2.87A2.89,2.89,0,0,0,191.89,322.06Z" style="fill: rgb(255, 255, 255); stroke: rgb(38, 50, 56); stroke-linecap: round; stroke-linejoin: round; transform-origin: 123.94px 310.35px;" id="elf4ylm6hig16" class="animable"></path><polygon points="142.96 314.66 107.38 314.66 108.84 288.79 141.5 288.79 142.96 314.66" style="fill: rgb(255, 255, 255); stroke: rgb(38, 50, 56); stroke-linecap: round; stroke-linejoin: round; transform-origin: 125.17px 301.725px;" id="elgyo8d1tvss8" class="animable"></polygon><polygon points="140.18 311.6 110.16 311.6 111.13 291.41 139.21 291.41 140.18 311.6" style="fill: rgb(255, 255, 255); stroke: rgb(38, 50, 56); stroke-linecap: round; stroke-linejoin: round; transform-origin: 125.17px 301.505px;" id="el11s1u77ttiq9" class="animable"></polygon></g><g id="freepik--character-2--inject-12" class="animable" style="transform-origin: 496.102px 383.642px;"><polygon points="412.71 439.4 412.71 450.73 412.71 455.41 428.22 455.41 428.22 450.73 428.22 439.4 428.22 434.72 412.71 434.72 412.71 439.4" style="fill: rgb(38, 50, 56); stroke: rgb(38, 50, 56); stroke-linecap: round; stroke-linejoin: round; transform-origin: 420.465px 445.065px;" id="elio35t0kjry" class="animable"></polygon><polygon points="444.39 434.72 444.39 439.4 444.39 450.73 444.39 455.41 459.89 455.41 459.89 450.73 459.89 439.4 459.89 434.72 444.39 434.72" style="fill: rgb(38, 50, 56); stroke: rgb(38, 50, 56); stroke-linecap: round; stroke-linejoin: round; transform-origin: 452.14px 445.065px;" id="elu28gsunx1c" class="animable"></polygon><path d="M413.39,344.23s-1.84,9.08.92,14.48,5.92,8.42,6.45,10,.66,12.24,2.5,16.06,1.05,5.79,1.05,5.79-2.63,12.63-.39,17.5,2.63,13.95,3.55,17.63a66.49,66.49,0,0,1,1.45,9.48c0,.53-.92,6.84-1.58,7.37s-2.5,0-2.63,2.1,0,6.45.39,7a2.58,2.58,0,0,0,2.37.66,3.47,3.47,0,0,1,1.19-.27H435a6.76,6.76,0,0,0,4.08-1.18c1.19-1.05,1.05-5,.79-6.84a76.91,76.91,0,0,1-1.58-13.3c0-5.92,2.37-19.6,2.37-26.18a89.28,89.28,0,0,0-1.84-15.66c-.26-1.32-1.45-13.82-.79-18.69s.26-7.5-10.4-17S416.68,341.07,413.39,344.23Z" style="fill: rgb(255, 255, 255); stroke: rgb(38, 50, 56); stroke-linecap: round; stroke-linejoin: round; transform-origin: 426.725px 397.66px;" id="el44s9qrf9z0o" class="animable"></path><path d="M424.58,386.61a5.55,5.55,0,0,0,3.55,2.37c2.5.52,5,.13,4.74-5.53" style="fill: none; stroke: rgb(38, 50, 56); stroke-linecap: round; stroke-linejoin: round; transform-origin: 428.734px 386.299px;" id="el47z4wy9v20o" class="animable"></path><path d="M478.65,387.73s33.93,23.19,44.48,25.35a242.29,242.29,0,0,0,25.4,3.25s9.05,4,19.19,7.24,12.77,1.5,17.61,3.65,15.14,3.54,19.3,8.07,6.84,6,8.32,9.08-.7,7.08,1.48,8.89,1.83-4.76,2.72-8.89.9-11.38.9-16.09.36-9-4-9.78-3.9,1.31-9.77-.36S580,410.9,580,410.9l-92.69-31.5Z" style="fill: rgb(255, 255, 255); stroke: rgb(38, 50, 56); stroke-linecap: round; stroke-linejoin: round; transform-origin: 548.354px 416.484px;" id="eljd5pyr83sw" class="animable"></path><path d="M478.65,387.73s33.93,23.19,44.48,25.35c5.45,1.12,12,1.95,17.14,2.49,4.67-2.92,3.55-6.84,3.55-6.84L538,396.6l-50.62-17.2Z" style="fill: rgb(38, 50, 56); stroke: rgb(38, 50, 56); stroke-linecap: round; stroke-linejoin: round; transform-origin: 511.294px 397.485px;" id="elkjbmhrxa9d" class="animable"></path><path d="M475.9,387.08s21.67,9.78,26.16,12,26.89,10.08,32.21,10.64S549.68,412,549.68,412s9.8,5.88,15.68,7.84,24.37,6.45,28,7.57,18.76,10.36,20.16,11.48,5.61,10.09,5.33,12.33,1.68,5.32,2.8,5,5.6-12.89,4.76-17.93-3.36-9.52-3.36-12,.56-5.6-2.24-5.88-4.9,1.27-8.26,1.27-8,.13-14.15-5.2S586.65,405,576.85,402.75s-18.77-3.64-21.85-5-17.65-10.93-18.49-11.77-17.09-16-17.09-16-11.2-12-18.49-12.32a59.1,59.1,0,0,0-15.51,2S475.79,376.45,475.9,387.08Z" style="fill: rgb(255, 255, 255); stroke: rgb(38, 50, 56); stroke-linecap: round; stroke-linejoin: round; transform-origin: 551.207px 406.951px;" id="elkbc9xipv6h" class="animable"></path><path d="M519.42,370s-11.2-12-18.49-12.32a59.1,59.1,0,0,0-15.51,2s-9.63,16.77-9.52,27.4c0,0,21.67,9.78,26.16,12s26.89,10.08,32.21,10.64c1.79.19,4.11.5,6.41.84,6-7.23,6.74-14,6.64-17.44-4.92-3.12-10.31-6.71-10.81-7.21C535.67,385.1,519.42,370,519.42,370Z" style="fill: rgb(38, 50, 56); stroke: rgb(38, 50, 56); stroke-linecap: round; stroke-linejoin: round; transform-origin: 511.614px 384.12px;" id="elky3h02c544" class="animable"></path><path d="M607,432.85c-.25.51-.47,1-.65,1.49,3.58,2.15,6.62,4.07,7.21,4.54,1.4,1.12,5.61,10.09,5.33,12.33s1.68,5.32,2.8,5,5.6-12.89,4.76-17.93-3.36-9.52-3.36-12,.56-5.6-2.24-5.88-4.9,1.27-8.26,1.27l1.36,8.47S608.17,430.48,607,432.85Z" style="fill: rgb(0, 189, 86); stroke: rgb(38, 50, 56); stroke-linecap: round; stroke-linejoin: round; transform-origin: 616.452px 438.3px;" id="elphcafxvan9h" class="animable"></path><path d="M621.67,456.25c1.12-.28,5.6-12.89,4.76-17.93s-3.36-9.52-3.36-12,.56-5.6-2.24-5.88a7,7,0,0,0-1.83.06,31.32,31.32,0,0,0,2.21,10c2.53,6.6,2.37,15.4,1.86,19.3A36.3,36.3,0,0,1,621.67,456.25Z" style="fill: rgb(255, 255, 255); stroke: rgb(38, 50, 56); stroke-linecap: round; stroke-linejoin: round; transform-origin: 622.767px 438.328px;" id="elf2aqjufys0b" class="animable"></path><path d="M372.2,318.18S364,333.82,366,337.7a13.56,13.56,0,0,0,4.35,5.29s6.71,5.76,7.88,6.35,5.18-.24,5.18-.24l1.88,1.18s3.17,4.46,4,4.35,3.88-2.59,3.88-2.59,11.17,1.29,12-.12.94-5.64.94-5.64h5.17s4.67.65,5.32,7.16c.52,5.27,3.68,10.66,9.73,15.41,2.11,1.66,16.11,10.23,23.63,12.82s26,5.41,26,5.41a33.18,33.18,0,0,0,8.11-16c1.76-9.64,1.41-11.41,1.41-11.41s-6.94-5.88-8.93-8-16.58-15.41-26.81-21.28-20.81-4.59-25.87-3.53-14.58.7-16.22-1.18-13.53-12.46-18.46-14.11S375.49,312.06,372.2,318.18Z" style="fill: rgb(255, 255, 255); stroke: rgb(38, 50, 56); stroke-linecap: round; stroke-linejoin: round; transform-origin: 425.597px 349.057px;" id="el7bpj95o3chd" class="animable"></path><line x1="406.06" y1="346.28" x2="406.41" y2="339.81" style="fill: none; stroke: rgb(38, 50, 56); stroke-linecap: round; stroke-linejoin: round; transform-origin: 406.235px 343.045px;" id="el8iyarc6njjd" class="animable"></line><path d="M407.54,325.66c-1.78-2-13.51-12.43-18.41-14.07s-13.64.47-16.93,6.59c0,0-8.23,15.64-6.24,19.52a15.56,15.56,0,0,0,3.48,4.61l.05,0s.35-5.29,2.94-8.58,6.47.82,7.41,2.82,3.64,1.88,4.94.82,2.7-2.82,4-2.47,2.94.94,2.24-.58-4.35-3.77-2.12-6.71,8.23.36,8.82,2.36l.59,2a21.62,21.62,0,0,0,5.05-2.46C405.18,328.27,406.69,327.29,407.54,325.66Z" style="fill: rgb(38, 50, 56); stroke: rgb(38, 50, 56); stroke-linecap: round; stroke-linejoin: round; transform-origin: 386.595px 326.682px;" id="ellqx9qink0xp" class="animable"></path><path d="M387.35,347.58c0,.43-.7.78-1.56.78s-1.57-.35-1.57-.78.7-.79,1.57-.79S387.35,347.14,387.35,347.58Z" style="fill: rgb(38, 50, 56); transform-origin: 385.785px 347.575px;" id="elfebbm6n6rsp" class="animable"></path><path d="M382.6,347.7s-1.35-2.09.86-3.07" style="fill: none; stroke: rgb(38, 50, 56); stroke-linecap: round; stroke-linejoin: round; transform-origin: 382.826px 346.165px;" id="el5fr8pfztgj2" class="animable"></path><line x1="396.22" y1="351.87" x2="396.47" y2="349.91" style="fill: none; stroke: rgb(38, 50, 56); stroke-linecap: round; stroke-linejoin: round; transform-origin: 396.345px 350.89px;" id="eljq6jukgiqbk" class="animable"></line><path d="M411.23,346.28s7.53,1.53,9.88,3.41" style="fill: none; stroke: rgb(38, 50, 56); stroke-linecap: round; stroke-linejoin: round; transform-origin: 416.17px 347.985px;" id="el7vja607evfo" class="animable"></path><path d="M425.27,360.4c2.05,2.12,4.82,4.58,7.36,5.51" style="fill: none; stroke: rgb(38, 50, 56); stroke-linecap: round; stroke-linejoin: round; transform-origin: 428.95px 363.155px;" id="el5ja1luagz63" class="animable"></path><path d="M422.17,356.86s.59.77,1.56,1.87" style="fill: none; stroke: rgb(38, 50, 56); stroke-linecap: round; stroke-linejoin: round; transform-origin: 422.95px 357.795px;" id="elaoock3rx6xe" class="animable"></path><path d="M469.49,359.89c.68-.23,1.36-.49,2.06-.8" style="fill: none; stroke: rgb(38, 50, 56); stroke-linecap: round; stroke-linejoin: round; transform-origin: 470.52px 359.49px;" id="el2f8dt4c2gg5" class="animable"></path><path d="M453.91,359.56a22.17,22.17,0,0,0,13.18,1" style="fill: none; stroke: rgb(38, 50, 56); stroke-linecap: round; stroke-linejoin: round; transform-origin: 460.5px 360.344px;" id="eli55fi12twy" class="animable"></path><path d="M476.88,374.48c-2.34-2-5.45-4.93-6.51-7.74" style="fill: none; stroke: rgb(38, 50, 56); stroke-linecap: round; stroke-linejoin: round; transform-origin: 473.625px 370.61px;" id="elwkfdv3ju2zr" class="animable"></path><path d="M479.66,376.61s-.47-.32-1.2-.88" style="fill: none; stroke: rgb(38, 50, 56); stroke-linecap: round; stroke-linejoin: round; transform-origin: 479.06px 376.17px;" id="elvs9ii9afjg" class="animable"></path><rect x="427.34" y="442.54" width="26.85" height="4.03" style="fill: rgb(255, 255, 255); stroke: rgb(38, 50, 56); stroke-linecap: round; stroke-linejoin: round; transform-origin: 440.765px 444.555px;" id="elqfzdhgm9s1k" class="animable"></rect><path d="M426.75,330.05s-3.88,8.7-1.41,16.46a53.32,53.32,0,0,0,8,14.7s-2,9.41-.7,15.17,3.76,15.05,3.88,15.52-2.47,8.11.35,15.28,5.06,24.34,5.06,26.81-.35,3.06-.35,3.06-2.12.47-3.65.94-2.35,2.58-2.7,3.64-2,1.53-1.53,2.35,2.94.83,2.94.83l1.29,6.23s-.82,1.17.24,1.41,3.88-.71,3.88-.71a4.4,4.4,0,0,0,2.23.24c1.06-.24,1.88-.71,2.23-.59a2.49,2.49,0,0,0,2.35-.23c1.06-.71,1.3-.71,1.77-1.65s.59,0,.59-2.12-.12-7.64,0-10.7.94-28.21.94-28.21.11-19.05-.47-21.29-1.06-4.82-1.06-4.82,4.23-11.05,3.88-16.69-1.65-8.7-1.53-9.88.35-12.46.35-12.46" style="fill: rgb(255, 255, 255); stroke: rgb(38, 50, 56); stroke-linecap: round; stroke-linejoin: round; transform-origin: 439.524px 391.269px;" id="el26dj87hb2zti" class="animable"></path><path d="M448.5,349.34s-.47,6.34-7.41,10.11" style="fill: none; stroke: rgb(38, 50, 56); stroke-linecap: round; stroke-linejoin: round; transform-origin: 444.795px 354.395px;" id="elx5ochzu5yz" class="animable"></path><path d="M449.33,372.62a25.76,25.76,0,0,1-2.94,3.64c-1.3,1.18-1.3,4.47-4,4.47h-2.71" style="fill: none; stroke: rgb(38, 50, 56); stroke-linecap: round; stroke-linejoin: round; transform-origin: 444.505px 376.675px;" id="el1245owuy6v1" class="animable"></path><path d="M447.8,385.31s2.23,10.59,1.76,12.23-2.35,6.23-2.35,6.23" style="fill: none; stroke: rgb(38, 50, 56); stroke-linecap: round; stroke-linejoin: round; transform-origin: 448.418px 394.54px;" id="elhf43dzays9k" class="animable"></path><path d="M451.68,387.19a8.6,8.6,0,0,1-1.18,3.18l-.94,1.41" style="fill: none; stroke: rgb(38, 50, 56); stroke-linecap: round; stroke-linejoin: round; transform-origin: 450.62px 389.485px;" id="elpy5mmx4pwu" class="animable"></path><rect x="419.17" y="434.72" width="15.51" height="20.69" style="fill: rgb(92, 92, 92); stroke: rgb(38, 50, 56); stroke-linecap: round; stroke-linejoin: round; transform-origin: 426.925px 445.065px;" id="elgmtonrti8k7" class="animable"></rect><rect x="419.17" y="439.4" width="15.51" height="11.33" style="fill: rgb(54, 54, 54); stroke: rgb(38, 50, 56); stroke-linecap: round; stroke-linejoin: round; transform-origin: 426.925px 445.065px;" id="elfbgnm5fiocw" class="animable"></rect><rect x="450.85" y="434.72" width="15.51" height="20.69" style="fill: rgb(92, 92, 92); stroke: rgb(38, 50, 56); stroke-linecap: round; stroke-linejoin: round; transform-origin: 458.605px 445.065px;" id="elt74qmviea6j" class="animable"></rect><rect x="450.85" y="439.4" width="15.51" height="11.33" style="fill: rgb(54, 54, 54); stroke: rgb(38, 50, 56); stroke-linecap: round; stroke-linejoin: round; transform-origin: 458.605px 445.065px;" id="el05op8kysup3d" class="animable"></rect></g><g id="freepik--character-1--inject-12" class="animable" style="transform-origin: 275.34px 315.816px;"><path d="M323.14,446a3.08,3.08,0,0,0,3.06-2.77l12.19-119a3.08,3.08,0,0,0-6.13-.62L320.07,442.61a3.08,3.08,0,0,0,2.75,3.37Z" style="fill: rgb(255, 255, 255); stroke: rgb(38, 50, 56); stroke-linecap: round; stroke-linejoin: round; transform-origin: 329.23px 383.422px;" id="elr4vsjrhc4i" class="animable"></path><path d="M226.38,448.27a3.08,3.08,0,0,1-3.06-2.77L210.05,324.18a3.08,3.08,0,0,1,6.13-.62l13.26,121.31a3.08,3.08,0,0,1-2.75,3.38Z" style="fill: rgb(255, 255, 255); stroke: rgb(38, 50, 56); stroke-linecap: round; stroke-linejoin: round; transform-origin: 219.746px 384.532px;" id="elpmxi611fqc9" class="animable"></path><rect x="232.02" y="448.45" width="93.77" height="9.35" style="fill: rgb(148, 148, 148); stroke: rgb(38, 50, 56); stroke-linecap: round; stroke-linejoin: round; transform-origin: 278.905px 453.125px;" id="el7xtx9ov2o99" class="animable"></rect><path d="M293.11,415.06H254.45a11.5,11.5,0,0,0-8.22,3.45l-7,7.12H308.3l-7-7.12A11.5,11.5,0,0,0,293.11,415.06Z" style="fill: rgb(255, 255, 255); stroke: rgb(38, 50, 56); stroke-linecap: round; stroke-linejoin: round; transform-origin: 273.765px 420.345px;" id="el17484q080m7" class="animable"></path><polygon points="335.18 448.97 218.22 448.97 227.11 424.79 321.08 424.79 335.18 448.97" style="fill: rgb(255, 255, 255); stroke: rgb(38, 50, 56); stroke-linecap: round; stroke-linejoin: round; transform-origin: 276.7px 436.88px;" id="elk0fmttfmwo" class="animable"></polygon><polygon points="317.04 448.97 236.36 448.97 241.06 424.79 307.13 424.79 317.04 448.97" style="fill: rgb(148, 148, 148); stroke: rgb(38, 50, 56); stroke-linecap: round; stroke-linejoin: round; transform-origin: 276.7px 436.88px;" id="el5uvhdmb9ch6" class="animable"></polygon><path d="M218.22,449h18.22a0,0,0,0,1,0,0v7.72a3.53,3.53,0,0,1-3.53,3.53H221.75a3.53,3.53,0,0,1-3.53-3.53V449A0,0,0,0,1,218.22,449Z" style="fill: rgb(255, 255, 255); stroke: rgb(38, 50, 56); stroke-linecap: round; stroke-linejoin: round; transform-origin: 227.33px 454.625px;" id="el5ao7ta8dzmt" class="animable"></path><path d="M317,449h18.22a0,0,0,0,1,0,0v7.72a3.53,3.53,0,0,1-3.53,3.53H320.49a3.53,3.53,0,0,1-3.53-3.53V449A0,0,0,0,1,317,449Z" style="fill: rgb(255, 255, 255); stroke: rgb(38, 50, 56); stroke-linecap: round; stroke-linejoin: round; transform-origin: 326.09px 454.625px;" id="el99ypmj5u2pq" class="animable"></path><path d="M298.57,296H252.15c-17.86,0-25.59,12.65-34.94,24.59H333.52C324.16,308.67,316.43,296,298.57,296Z" style="fill: rgb(38, 50, 56); stroke: rgb(38, 50, 56); stroke-linecap: round; stroke-linejoin: round; transform-origin: 275.365px 308.295px;" id="elcaiiobyck5t" class="animable"></path><path d="M343.31,322.06c-1.3.1-4.34-1.57-6.37-3.21-.88-1.09-1.74-2.19-2.59-3.28C325.83,304.66,317,293.38,299,293.38H251.68c-18,0-26.79,11.28-35.31,22.19-.85,1.09-1.71,2.19-2.58,3.28-2,1.64-5.08,3.31-6.38,3.21a2.89,2.89,0,0,0-3.21,2.39,2.75,2.75,0,0,0,2.68,2.87l.6,0c4.57,0,9.56-4,10.55-4.8a3.59,3.59,0,0,0,.39-.39l2.8-3.56c8.35-10.69,15.57-19.93,30.46-19.93H299c14.89,0,22.11,9.24,30.46,19.93l2.8,3.56a3.59,3.59,0,0,0,.39.39c1,.83,6,4.8,10.55,4.8l.6,0a2.75,2.75,0,0,0,2.68-2.87A2.89,2.89,0,0,0,343.31,322.06Z" style="fill: rgb(255, 255, 255); stroke: rgb(38, 50, 56); stroke-linecap: round; stroke-linejoin: round; transform-origin: 275.34px 310.35px;" id="elrcjricdwv6" class="animable"></path><polygon points="294.38 314.66 258.81 314.66 260.27 288.79 292.92 288.79 294.38 314.66" style="fill: rgb(255, 255, 255); stroke: rgb(38, 50, 56); stroke-linecap: round; stroke-linejoin: round; transform-origin: 276.595px 301.725px;" id="el5ybf0to3ja8" class="animable"></polygon><polygon points="291.61 311.6 261.58 311.6 262.56 291.41 290.63 291.41 291.61 311.6" style="fill: rgb(255, 255, 255); stroke: rgb(38, 50, 56); stroke-linecap: round; stroke-linejoin: round; transform-origin: 276.595px 301.505px;" id="eltxzhdb2rxal" class="animable"></polygon><path d="M317.12,260.74c-1.22-5-8.32-28.42-9.21-32.42s-4.66-8.21-9.32-8.32-13.21-2.67-16.32-5.11-1.22-6.66-1.22-6.66a11.47,11.47,0,0,0,3.66-2.55,6.56,6.56,0,0,0,1.55-4.89,6.83,6.83,0,0,0,3.33-2.1c1.89-1.89,2-5.33,1.45-7.22s-2.11-.56-2.11-.56l-10.55,1.23-16.09-1.45s-3.22-.33-4.11,1.56,2.22,6.77,4.33,8.32,3.22,2.11,3.33,2.78,2.44,6.44,1,8.55-8.77,3.33-13.54,4.77-6.78,3.44-9,5.44-5.1,10.43-6.21,13.87-9.88,19.87-11.77,23-.89,6.44-1.44,13.32,1.11,24.09,1.66,28.31S229,311.36,230.76,312s2.33.45,4-.55,5.21-3.77,5.33-4.88-2.22-6.11-2.56-6.11-4-1-4-1a24.54,24.54,0,0,1-1.11-5.88c-.12-2.89,1.88-8.44,3-15.32a161.34,161.34,0,0,0,1.45-17.54c0-.67,15.2-21.65,15.2-21.65s4.67,12,6.44,18.87-.44,11.44-2.66,18-9.88,23.42-10.66,28.64,1.56,13.76,5.11,26.19S258,358.32,258,358.32s-5,4.1-7.11,9.54-2.22,15.21-4.44,21.54-3.66,16.43-3.66,16.43l4.77,1.66s3.67-10.1,4.89-12.65,12.32-18.87,16.2-23.65,3-12.21,4.33-25.75,3.44-28.86,3.44-28.86h1.67s3.22,26.86,2.89,32.85-.56,12.44.66,17-.33,11-1.11,19.54,3,21.31,2.67,30.63-1,18.1-.78,22.09,4.42,3.19,7.3,3,3.25-3.19,2.8-6.18-1.89-14.77-1.11-20.43,7.33-21.54,8.22-30.42-3.67-17.42-3.67-20.31,8.44-40.85,9.1-50.29-4.1-22.2-7.21-32.86A64.07,64.07,0,0,1,295,262.51s14.66,2.67,17.65,2.89S318.35,265.73,317.12,260.74Zm-77,45.85a53.62,53.62,0,0,1-5.73,2.26c-.63,0-1.43-1.75-.63-2.55s2.39-2.55,2.39-2.55m-3.51,0,1.12,2.55m-.48,1.75L231,309.33s-.63,1.12,1,1.59m63.08-55.73,1.68-9.24.17-3.36,5,11.26Z" style="fill: rgb(255, 255, 255); stroke: rgb(38, 50, 56); stroke-linecap: round; stroke-linejoin: round; transform-origin: 271.097px 316.169px;" id="elzjq6tdf8qr" class="animable"></path><path d="M296.73,246s-12.09-5-13.6-13.43c-1-5.62,1.81-11.77,3.79-15.22a21.87,21.87,0,0,1-4.23-2.1c-1.54,2.61-4.76,6.72-10,7.4-5.87.77-9.89-5.15-11.49-8-1.31.37-2.72.73-4.1,1.08l-.53.41s9.69,9.94,8.06,17.64c-1.42,6.68-8.72,9.86-10.63,10.59,1.06,2.9,2.37,6.6,3.4,9.92a105.57,105.57,0,0,1,13.11-2.7c10.58-1.68,24.52,3.69,24.52,3.69Z" style="fill: rgb(0, 189, 86); stroke: rgb(38, 50, 56); stroke-linecap: round; stroke-linejoin: round; transform-origin: 275.365px 234.965px;" id="eldvi9028pibj" class="animable"></path><path d="M305,314c-.67,9.43-9.11,47.4-9.11,50.29s4.55,11.43,3.67,20.31c-.72,7.21-5.17,19-7.23,26.22l-9.42-.07c-.76-8.34-3.07-17.94-2.45-24.81.78-8.56,2.34-15,1.11-19.54s-1-11-.67-17-2.88-32.86-2.88-32.86h-1.66s-2.12,15.32-3.45,28.87-.44,21-4.33,25.75c-2.8,3.45-9.37,12.91-13.26,18.87a11.43,11.43,0,0,0-5.49-2.84,17.33,17.33,0,0,0-2.74-.22c1.56-6.2,1.87-14.35,3.73-19.13,2.11-5.45,7.11-9.55,7.11-9.55s-4.11-15.1-7.67-27.54-5.87-21-5.1-26.19c.74-5,7.7-20.44,10.29-27.6.13-.37.26-.72.37-1,.38-1.15.77-2.23,1.14-3.28a62.8,62.8,0,0,1,26-2.36,78.79,78.79,0,0,1,13,2.63c.3,1.76.69,3.68,1.2,5.73.21.81.44,1.64.68,2.49C300.92,291.82,305.69,304.59,305,314Z" style="fill: rgb(0, 189, 86); stroke: rgb(38, 50, 56); stroke-linecap: round; stroke-linejoin: round; transform-origin: 275.04px 340.348px;" id="elbboposd6xee" class="animable"></path><path d="M263.3,316.33s9.7,1,13.09.24" style="fill: none; stroke: rgb(38, 50, 56); stroke-linecap: round; stroke-linejoin: round; transform-origin: 269.845px 316.593px;" id="eljp96abdhv6e" class="animable"></path><path d="M279.26,316.5s2.69,2.52,11.09,1.35" style="fill: none; stroke: rgb(38, 50, 56); stroke-linecap: round; stroke-linejoin: round; transform-origin: 284.805px 317.33px;" id="elyag19e2qw9b" class="animable"></path><path d="M297.13,278.67c-17.33-7.3-35-3.57-41.65-1.68.13-.37.26-.72.37-1,.38-1.15.77-2.23,1.14-3.28a62.8,62.8,0,0,1,26-2.36,78.79,78.79,0,0,1,13,2.63C296.23,274.7,296.62,276.62,297.13,278.67Z" style="fill: rgb(38, 50, 56); stroke: rgb(38, 50, 56); stroke-linecap: round; stroke-linejoin: round; transform-origin: 276.305px 274.288px;" id="elzc6xwjgjo6q" class="animable"></path><path d="M259.44,359s6.05-.51,10.08,3.36" style="fill: none; stroke: rgb(38, 50, 56); stroke-linecap: round; stroke-linejoin: round; transform-origin: 264.48px 360.669px;" id="elely4ohoruec" class="animable"></path><path d="M278.05,172.93s-6.77-3.33-11.54-.22-7.66,10.77-7.33,15.43,3.11,11.21,5.66,14.54,5.22,5.33,7.1,5.66,2.67,2.22,8-1.77,7.21-6.33,8.21-12.88.11-11.21-.66-13.1a14.22,14.22,0,0,0-1.34-2.66,5.63,5.63,0,0,1,3.11,2.77,14.82,14.82,0,0,1,.89,5.55s4.22-2.88,1.89-8.43-7.55-5.89-9-5.44a10.54,10.54,0,0,0-2.34,1Z" style="fill: rgb(38, 50, 56); stroke: rgb(38, 50, 56); stroke-linecap: round; stroke-linejoin: round; transform-origin: 275.948px 190.229px;" id="elhmhyub4c8cg" class="animable"></path><path d="M273.28,184.7s-5.55,6.1-4.89,13,2.89,12.65,7,19.09,2.88,15.1-.34,18.21-10.21,2.77-10.21,2.77,6-4.66,1.44-11.77-15.65-3.88-19.09-9.43a17.42,17.42,0,0,1-2-11.88s-3.77-.22-3.88,2.89,2.88,5,2.88,5-4.33,1.22-6.21-1.55-6.55-14.21,3.44-21.21,16.87-8.32,21-8.21S274.5,180.81,273.28,184.7Z" style="fill: rgb(38, 50, 56); stroke: rgb(38, 50, 56); stroke-linecap: round; stroke-linejoin: round; transform-origin: 256.618px 209.686px;" id="el57jse9utcy" class="animable"></path><line x1="252.07" y1="239.09" x2="246.84" y2="231.34" style="fill: none; stroke: rgb(38, 50, 56); stroke-linecap: round; stroke-linejoin: round; transform-origin: 249.455px 235.215px;" id="el41sbjy53fqw" class="animable"></line><line x1="296.9" y1="242.59" x2="297.4" y2="232.68" style="fill: none; stroke: rgb(38, 50, 56); stroke-linecap: round; stroke-linejoin: round; transform-origin: 297.15px 237.635px;" id="ely7jxjzih76g" class="animable"></line><path d="M301.94,253.85a23.85,23.85,0,0,0,4.2,5.54" style="fill: none; stroke: rgb(38, 50, 56); stroke-linecap: round; stroke-linejoin: round; transform-origin: 304.04px 256.62px;" id="el0p9sq3l52vj" class="animable"></path><path d="M295.05,255.19s-1,5.07,0,7.32" style="fill: none; stroke: rgb(38, 50, 56); stroke-linecap: round; stroke-linejoin: round; transform-origin: 294.828px 258.85px;" id="elxapnm3gg10n" class="animable"></path><path d="M249.2,412.58c-.29-1.29-3.07-3.45-.86-6.91,2.94-4.62,2.87-6.86.18-9.38s-8.56.17-9.24,5-3.52,11.08-1.67,16.12,5,10.59,8.06,10.59,5.37-6.56,4.87-10.75S249.2,412.58,249.2,412.58Z" style="fill: rgb(38, 50, 56); stroke: rgb(38, 50, 56); stroke-linecap: round; stroke-linejoin: round; transform-origin: 243.801px 411.663px;" id="eldggca7bjxv9" class="animable"></path><path d="M282.69,427c-.25,5.05-.45,9.29-.31,11.73.22,4,4.42,3.19,7.3,3s3.25-3.19,2.8-6.18c-.22-1.52-.7-5.26-1-9.32A17.46,17.46,0,0,1,282.69,427Z" style="fill: rgb(38, 50, 56); stroke: rgb(38, 50, 56); stroke-linecap: round; stroke-linejoin: round; transform-origin: 287.487px 434.078px;" id="el08s76fbm0x3k" class="animable"></path></g><defs>     <filter id="active" height="200%">         <feMorphology in="SourceAlpha" result="DILATED" operator="dilate" radius="2"></feMorphology>                <feFlood flood-color="#32DFEC" flood-opacity="1" result="PINK"></feFlood>        <feComposite in="PINK" in2="DILATED" operator="in" result="OUTLINE"></feComposite>        <feMerge>            <feMergeNode in="OUTLINE"></feMergeNode>            <feMergeNode in="SourceGraphic"></feMergeNode>        </feMerge>    </filter>    <filter id="hover" height="200%">        <feMorphology in="SourceAlpha" result="DILATED" operator="dilate" radius="2"></feMorphology>                <feFlood flood-color="#ff0000" flood-opacity="0.5" result="PINK"></feFlood>        <feComposite in="PINK" in2="DILATED" operator="in" result="OUTLINE"></feComposite>        <feMerge>            <feMergeNode in="OUTLINE"></feMergeNode>            <feMergeNode in="SourceGraphic"></feMergeNode>        </feMerge>            <feColorMatrix type="matrix" values="0   0   0   0   0                0   1   0   0   0                0   0   0   0   0                0   0   0   1   0 "></feColorMatrix>    </filter></defs></svg>